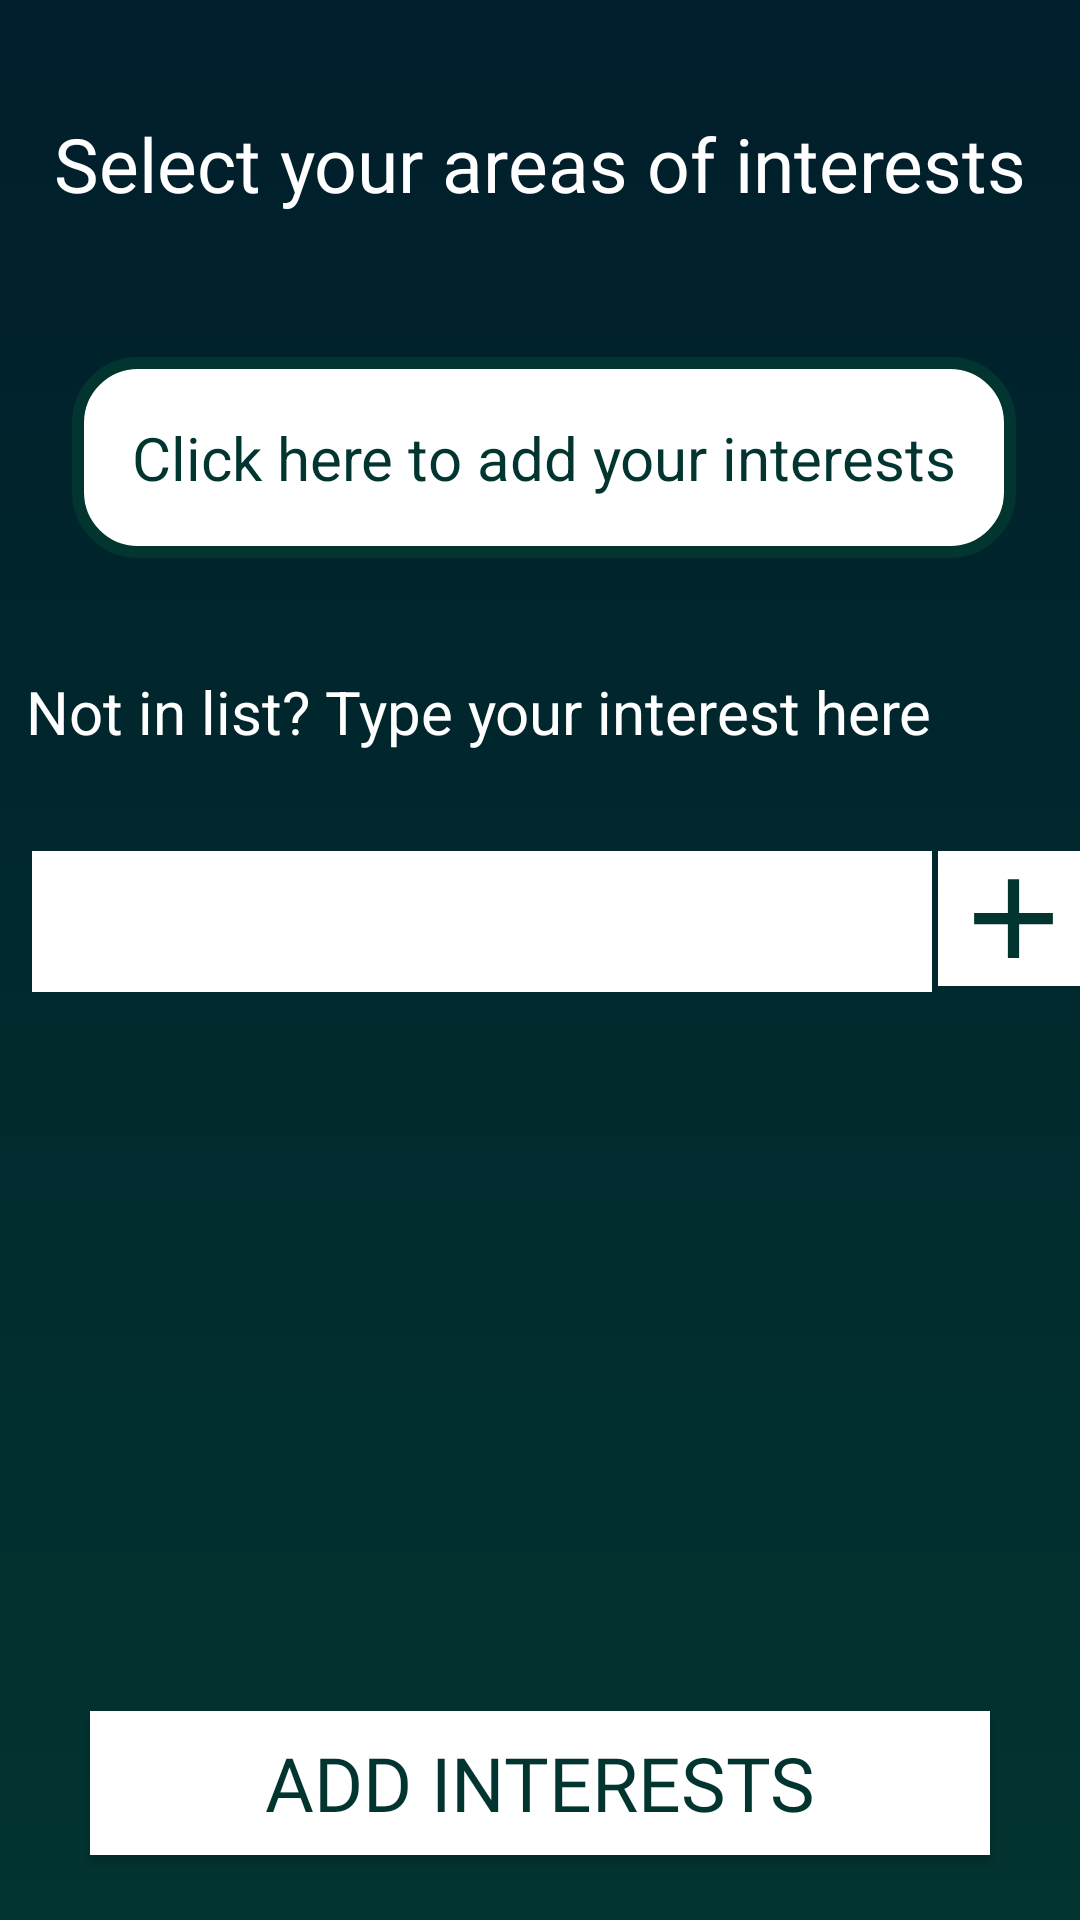

Android layout source for this screen:
<!-- AndroidManifest.xml: application theme Theme.Intermatch -->
<!-- res/layout/activity_upload_interest.xml -->
<?xml version="1.0" encoding="utf-8"?>
<androidx.constraintlayout.widget.ConstraintLayout xmlns:android="http://schemas.android.com/apk/res/android"
    xmlns:app="http://schemas.android.com/apk/res-auto"
    xmlns:tools="http://schemas.android.com/tools"
    android:layout_width="match_parent"
    android:layout_height="match_parent"
    android:background="@drawable/layout_deisgn"
    tools:context=".UploadInterestActivity">


    <TextView
        android:id="@+id/textView5"
        android:layout_width="wrap_content"
        android:layout_height="wrap_content"
        android:layout_marginTop="16dp"
        android:layout_marginBottom="26dp"
        android:fontFamily="@font/amiko_semibold"
        android:text="Select your areas of interests"
        android:textColor="@color/white"
        android:textSize="25sp"
        app:layout_constraintBottom_toTopOf="@+id/select_inter_btn"
        app:layout_constraintEnd_toEndOf="parent"
        app:layout_constraintStart_toStartOf="parent"
        app:layout_constraintTop_toTopOf="parent" />

    <TextView
        android:id="@+id/select_inter_btn"
        android:layout_width="wrap_content"
        android:layout_height="wrap_content"
        android:layout_marginBottom="16dp"
        android:text="Click here to add your interests"
        android:background="@drawable/new_item_bg"
        android:textSize="20sp"
        android:textColor="#023430"
        android:padding="20dp"
        app:layout_constraintBottom_toTopOf="@+id/textView21"
        app:layout_constraintEnd_toEndOf="parent"
        app:layout_constraintHorizontal_bias="0.53"
        app:layout_constraintStart_toStartOf="parent"
        app:layout_constraintTop_toBottomOf="@+id/textView5" />

    <TextView
        android:id="@+id/textView21"
        android:layout_width="wrap_content"
        android:layout_height="wrap_content"
        android:layout_marginStart="34dp"
        android:layout_marginEnd="75dp"
        android:text="Not in list? Type your interest here"
        android:textColor="@color/white"
        android:textSize="20sp"
        app:layout_constraintBottom_toTopOf="@+id/edit_new_domain"
        app:layout_constraintEnd_toEndOf="parent"
        app:layout_constraintStart_toStartOf="parent"
        app:layout_constraintTop_toBottomOf="@+id/select_inter_btn" />


    <EditText
        android:id="@+id/edit_new_domain"
        android:layout_width="300dp"
        android:layout_height="wrap_content"
        android:layout_marginStart="36dp"
        android:layout_marginTop="11dp"
        android:layout_marginBottom="24dp"
        android:background="@color/white"
        android:padding="10dp"
        android:textSize="20sp"
        app:layout_constraintBottom_toTopOf="@+id/input_interests"
        app:layout_constraintEnd_toStartOf="@+id/new_inter_btn"
        app:layout_constraintStart_toStartOf="parent"
        app:layout_constraintTop_toBottomOf="@+id/textView21" />

    <ImageView
        android:id="@+id/new_inter_btn"
        android:layout_width="50dp"
        android:layout_height="45dp"
        android:layout_marginStart="2dp"
        android:layout_marginEnd="23dp"
        android:layout_marginBottom="15dp"
        android:background="@color/white"
        android:src="@drawable/ic_baseline_add_24"
        app:layout_constraintBottom_toTopOf="@+id/input_interests"
        app:layout_constraintEnd_toEndOf="parent"
        app:layout_constraintStart_toEndOf="@+id/edit_new_domain"
        app:layout_constraintTop_toBottomOf="@+id/textView21" />

    <EditText
        android:id="@+id/input_interests"
        android:layout_width="320dp"
        android:layout_height="wrap_content"
        android:layout_marginStart="45dp"
        android:layout_marginEnd="46dp"
        android:background="@drawable/mail_bg"
        android:fontFamily="@font/lato_bold"
        android:maxLines="5"
        android:padding="15dp"
        android:scrollbars="vertical"
        android:textColor="@color/white"
        android:visibility="invisible"
        app:layout_constraintBottom_toTopOf="@+id/add_inter_btn"
        app:layout_constraintEnd_toEndOf="parent"
        app:layout_constraintStart_toStartOf="parent"
        app:layout_constraintTop_toBottomOf="@+id/edit_new_domain" />

    <Button
        android:id="@+id/add_inter_btn"
        android:layout_width="300dp"
        android:layout_height="wrap_content"
        android:layout_marginTop="118dp"
        android:background="@color/white"
        android:elevation="30dp"
        android:fontFamily="@font/lato_bold"
        android:text="ADD Interests"
        android:textColor="#023430"
        android:textSize="25sp"
        app:layout_constraintBottom_toBottomOf="parent"
        app:layout_constraintEnd_toEndOf="parent"
        app:layout_constraintStart_toStartOf="parent"
        app:layout_constraintTop_toBottomOf="@+id/input_interests" />
</androidx.constraintlayout.widget.ConstraintLayout>
<!-- resources referenced by this layout -->
<resources>
  <!-- drawable ic_baseline_add_24 (drawable) -->
  <vector android:height="24dp" android:tint="#023430"
      android:viewportHeight="24" android:viewportWidth="24"
      android:width="24dp" xmlns:android="http://schemas.android.com/apk/res/android">
      <path android:fillColor="#023430" android:pathData="M19,13h-6v6h-2v-6H5v-2h6V5h2v6h6v2z"/>
  </vector>
  <!-- drawable layout_deisgn (drawable) -->
  <?xml version="1.0" encoding="utf-8"?>
  <selector xmlns:android="http://schemas.android.com/apk/res/android">
      <item android:state_enabled="true">
          <shape>
              <gradient
                  android:type="linear"
                  android:angle="90"
                  android:startColor="#023430"
                  android:endColor="#001E2B"/>
          </shape>
      </item>
  </selector>
  <!-- drawable mail_bg (drawable) -->
  <?xml version="1.0" encoding="utf-8"?>
  <selector xmlns:android="http://schemas.android.com/apk/res/android">
      <item>
          <shape android:shape="rectangle">
              <gradient android:startColor="#66FFFFFF" android:endColor="#1AFFFFFF" android:angle="135"/>
              <corners android:radius="40dp"/>
  
          </shape>
      </item>
  </selector>
  <!-- drawable new_item_bg (drawable) -->
  <?xml version="1.0" encoding="utf-8"?>
  <selector xmlns:android="http://schemas.android.com/apk/res/android">
      <item>
          <shape android:shape="rectangle">
              <solid android:color="@color/white"/>
              <stroke android:color="#023430" android:width="4dp"/>
              <corners android:radius="20dp"/>
  
          </shape>
      </item>
  </selector>
  <style name="Theme.Intermatch" parent="Base.Theme.AppCompat.Light.DarkActionBar">
          
          <item name="colorPrimary">@color/purple_500</item>
          <item name="colorPrimaryVariant">@color/purple_700</item>
          <item name="colorOnPrimary">@color/white</item>
          
          <item name="colorSecondary">@color/teal_200</item>
          <item name="colorSecondaryVariant">@color/teal_700</item>
          <item name="colorOnSecondary">@color/black</item>
          
          <item name="android:statusBarColor">#001E2B</item>
          
      </style>
  <!-- not gathered from this repository: default colours our renderer supplied (Android Studio template values) -->
  <color name="purple_500">#FF6200EE</color>
  <color name="purple_700">#FF3700B3</color>
  <color name="teal_200">#FF03DAC5</color>
  <color name="teal_700">#FF018786</color>
  <color name="black">#FF000000</color>
  <color name="white">#FFFFFFFF</color>
</resources>
